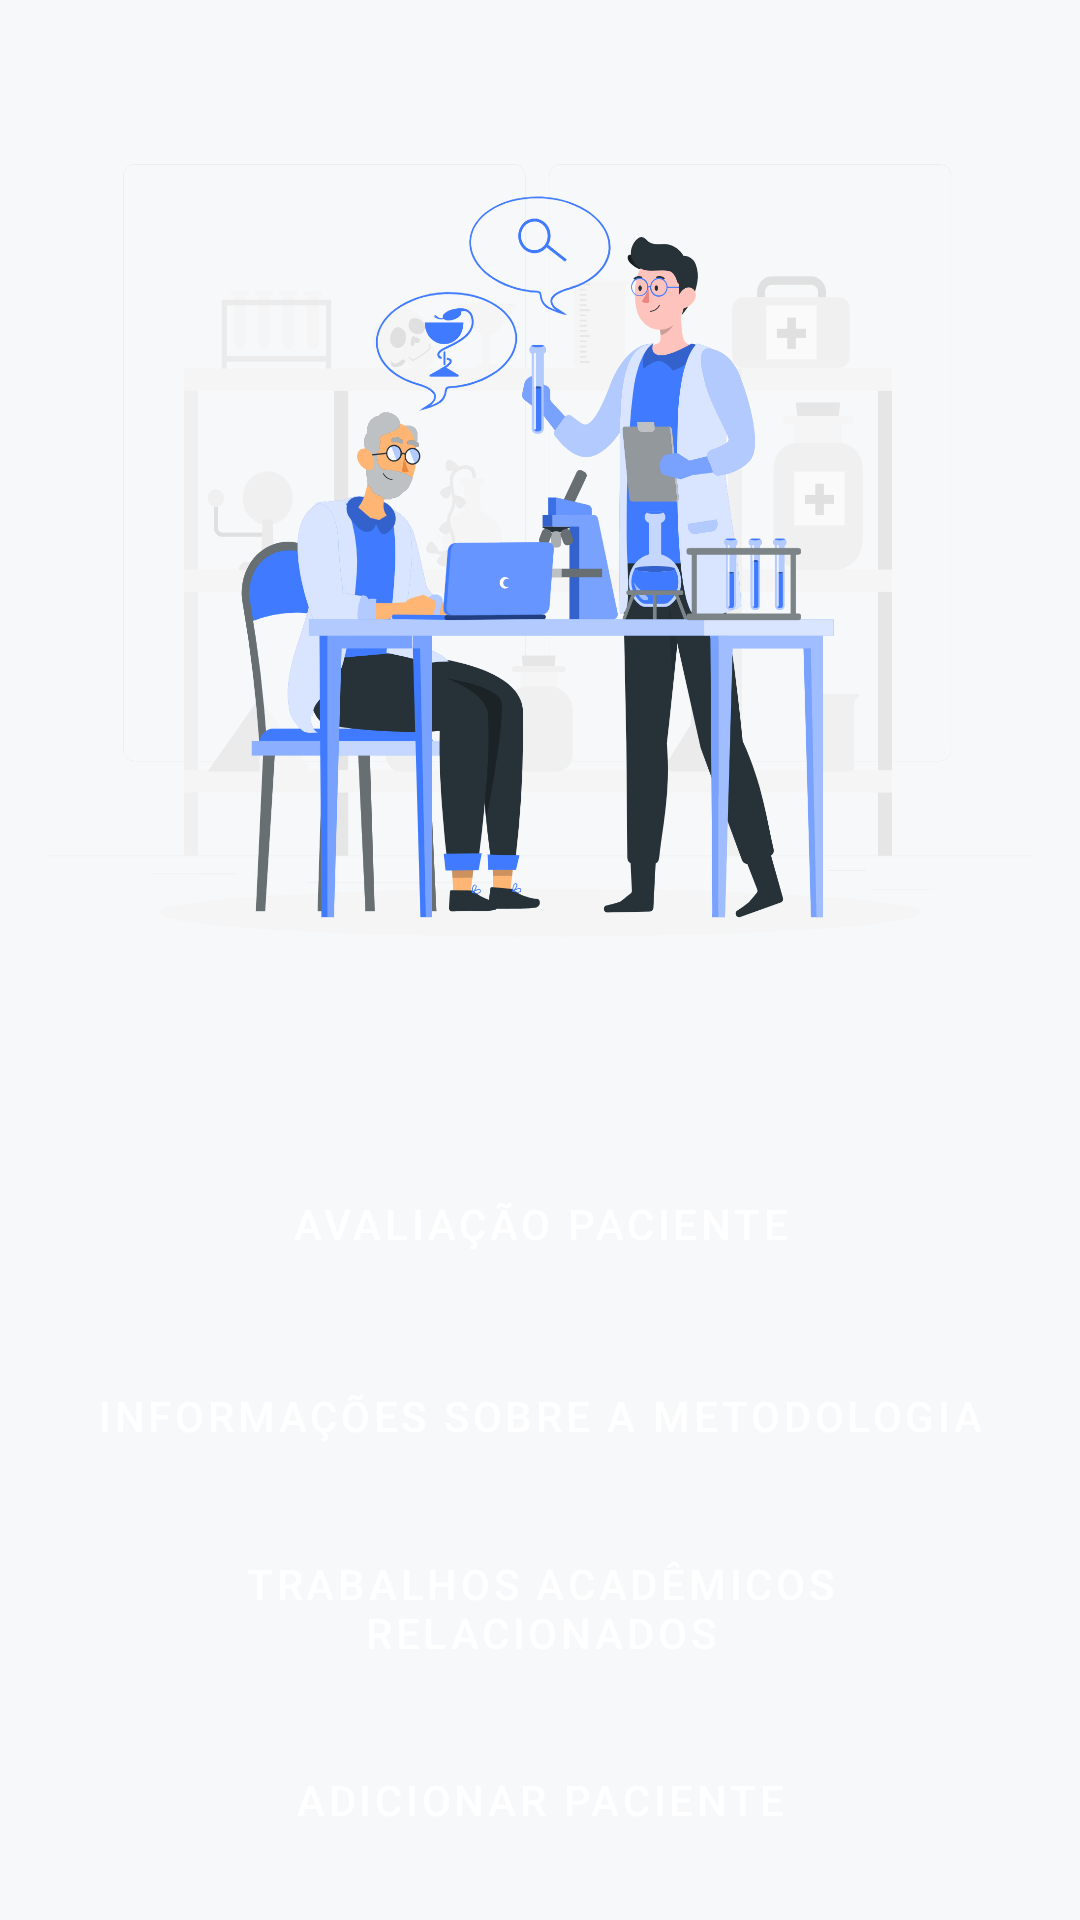

Android layout source for this screen:
<!-- AndroidManifest.xml: application theme Theme.PacientMVP -->
<!-- res/layout/fragment_home.xml -->
<?xml version="1.0" encoding="utf-8"?>
<androidx.constraintlayout.widget.ConstraintLayout xmlns:android="http://schemas.android.com/apk/res/android"
    xmlns:app="http://schemas.android.com/apk/res-auto"
    xmlns:tools="http://schemas.android.com/tools"
    android:layout_width="match_parent"
    android:layout_height="match_parent"
    android:background="@color/cinza">

    <ImageView
        android:layout_width="0dp"
        android:layout_height="0dp"
        android:layout_margin="@dimen/small_margin_default"
        android:scaleType="fitXY"
        android:src="@drawable/medical_research_rafiki"
        app:layout_constraintBottom_toTopOf="@id/tv_avaliacao_paciente"
        app:layout_constraintEnd_toEndOf="parent"
        app:layout_constraintStart_toStartOf="parent"
        app:layout_constraintTop_toTopOf="parent" />

    <Button
        android:id="@+id/tv_avaliacao_paciente"
        style="@style/CS_textview_home_options"
        android:layout_width="match_parent"
        android:layout_height="wrap_content"
        android:text="@string/avaliacaoPaciente"
        app:icon="@drawable/ic_person_circle_outlined"
        app:layout_constraintBottom_toTopOf="@+id/tv_info_metodologia"
        app:layout_constraintEnd_toEndOf="@id/tv_add_paciente"
        app:layout_constraintStart_toStartOf="@id/tv_add_paciente" />

    <Button
        android:id="@+id/tv_info_metodologia"
        style="@style/CS_textview_home_options"
        android:layout_width="match_parent"
        android:layout_height="wrap_content"
        android:text="@string/infoMetodologia"
        app:icon="@drawable/ic_info_circle_outlined"
        app:layout_constraintBottom_toTopOf="@id/tv_trabalhos_academicos"
        app:layout_constraintEnd_toEndOf="@id/tv_add_paciente"
        app:layout_constraintStart_toStartOf="@id/tv_add_paciente" />

    <Button
        android:id="@+id/tv_trabalhos_academicos"
        style="@style/CS_textview_home_options"
        android:layout_width="match_parent"
        android:layout_height="wrap_content"
        android:text="@string/trabalhosAcademicos"
        app:icon="@drawable/ic_books_outlined"
        app:layout_constraintBottom_toTopOf="@id/tv_add_paciente"
        app:layout_constraintEnd_toEndOf="@id/tv_add_paciente"
        app:layout_constraintStart_toStartOf="@id/tv_add_paciente" />

    <Button
        android:id="@+id/tv_add_paciente"
        style="@style/CS_textview_home_options"
        android:layout_width="match_parent"
        android:layout_height="wrap_content"
        android:text="@string/addPaciente"
        app:icon="@drawable/ic_add_outlined"
        app:layout_constraintBottom_toBottomOf="parent"
        app:layout_constraintEnd_toEndOf="parent"
        app:layout_constraintStart_toStartOf="parent" />

</androidx.constraintlayout.widget.ConstraintLayout>
<!-- resources referenced by this layout -->
<resources>
  <color name="cinza">#F6F8FA</color>
  <dimen name="small_margin_default">16dp</dimen>
  <!-- drawable ic_books_outlined (drawable-v24) -->
  <vector xmlns:android="http://schemas.android.com/apk/res/android"
      android:width="48dp"
      android:height="48dp"
      android:viewportWidth="24"
      android:viewportHeight="24"
      android:tint="?attr/colorControlNormal">
    <path
        android:fillColor="@android:color/white"
        android:pathData="M4,6L2,6v14c0,1.1 0.9,2 2,2h14v-2L4,20L4,6zM20,2L8,2c-1.1,0 -2,0.9 -2,2v12c0,1.1 0.9,2 2,2h12c1.1,0 2,-0.9 2,-2L22,4c0,-1.1 -0.9,-2 -2,-2zM20,16L8,16L8,4h12v12zM10,9h8v2h-8zM10,12h4v2h-4zM10,6h8v2h-8z"/>
  </vector>
  <!-- drawable ic_info_circle_outlined (drawable-v24) -->
  <vector xmlns:android="http://schemas.android.com/apk/res/android"
      android:width="48dp"
      android:height="48dp"
      android:viewportWidth="24"
      android:viewportHeight="24"
      android:tint="?attr/colorControlNormal">
    <path
        android:fillColor="@android:color/white"
        android:pathData="M11,7h2v2h-2zM11,11h2v6h-2zM12,2C6.48,2 2,6.48 2,12s4.48,10 10,10 10,-4.48 10,-10S17.52,2 12,2zM12,20c-4.41,0 -8,-3.59 -8,-8s3.59,-8 8,-8 8,3.59 8,8 -3.59,8 -8,8z"/>
  </vector>
  <!-- drawable medical_research_rafiki: png bitmap (drawable-v24, 407686 bytes) -->
  <string name="addPaciente">Adicionar Paciente</string>
  <string name="avaliacaoPaciente">Avaliação Paciente</string>
  <string name="infoMetodologia">Informações sobre a Metodologia</string>
  <string name="trabalhosAcademicos">Trabalhos Acadêmicos Relacionados</string>
  <style name="CS_textview_home_options" parent="Widget.MaterialComponents.Button">
          <item name="android:layout_marginStart">@dimen/small_margin_default</item>
          <item name="android:layout_marginEnd">@dimen/small_margin_default</item>
          <item name="android:layout_marginBottom">@dimen/small_margin_default</item>
          <item name="android:layout_width">match_parent</item>
          <item name="android:layout_height">56dp</item>
          <item name="android:gravity">center</item>
          <item name="android:background">@drawable/rounded_corner</item>
      </style>
  <style name="Theme.PacientMVP" parent="Theme.MaterialComponents.DayNight.NoActionBar">
          
          <item name="colorPrimary">@color/purple_500</item>
          <item name="colorPrimaryVariant">@color/purple_700</item>
          <item name="colorOnPrimary">@color/white</item>
          
          <item name="colorSecondary">@color/teal_200</item>
          <item name="colorSecondaryVariant">@color/teal_700</item>
          <item name="colorOnSecondary">@color/black</item>
          
          <item name="android:statusBarColor" tools:targetApi="l">?attr/colorPrimaryVariant</item>
          
      </style>
  <color name="purple_500">#FF6200EE</color>
  <color name="purple_700">#FF3700B3</color>
  <color name="white">#FFFFFFFF</color>
  <color name="teal_200">#FF03DAC5</color>
  <color name="teal_700">#FF018786</color>
  <color name="black">#FF000000</color>
</resources>
